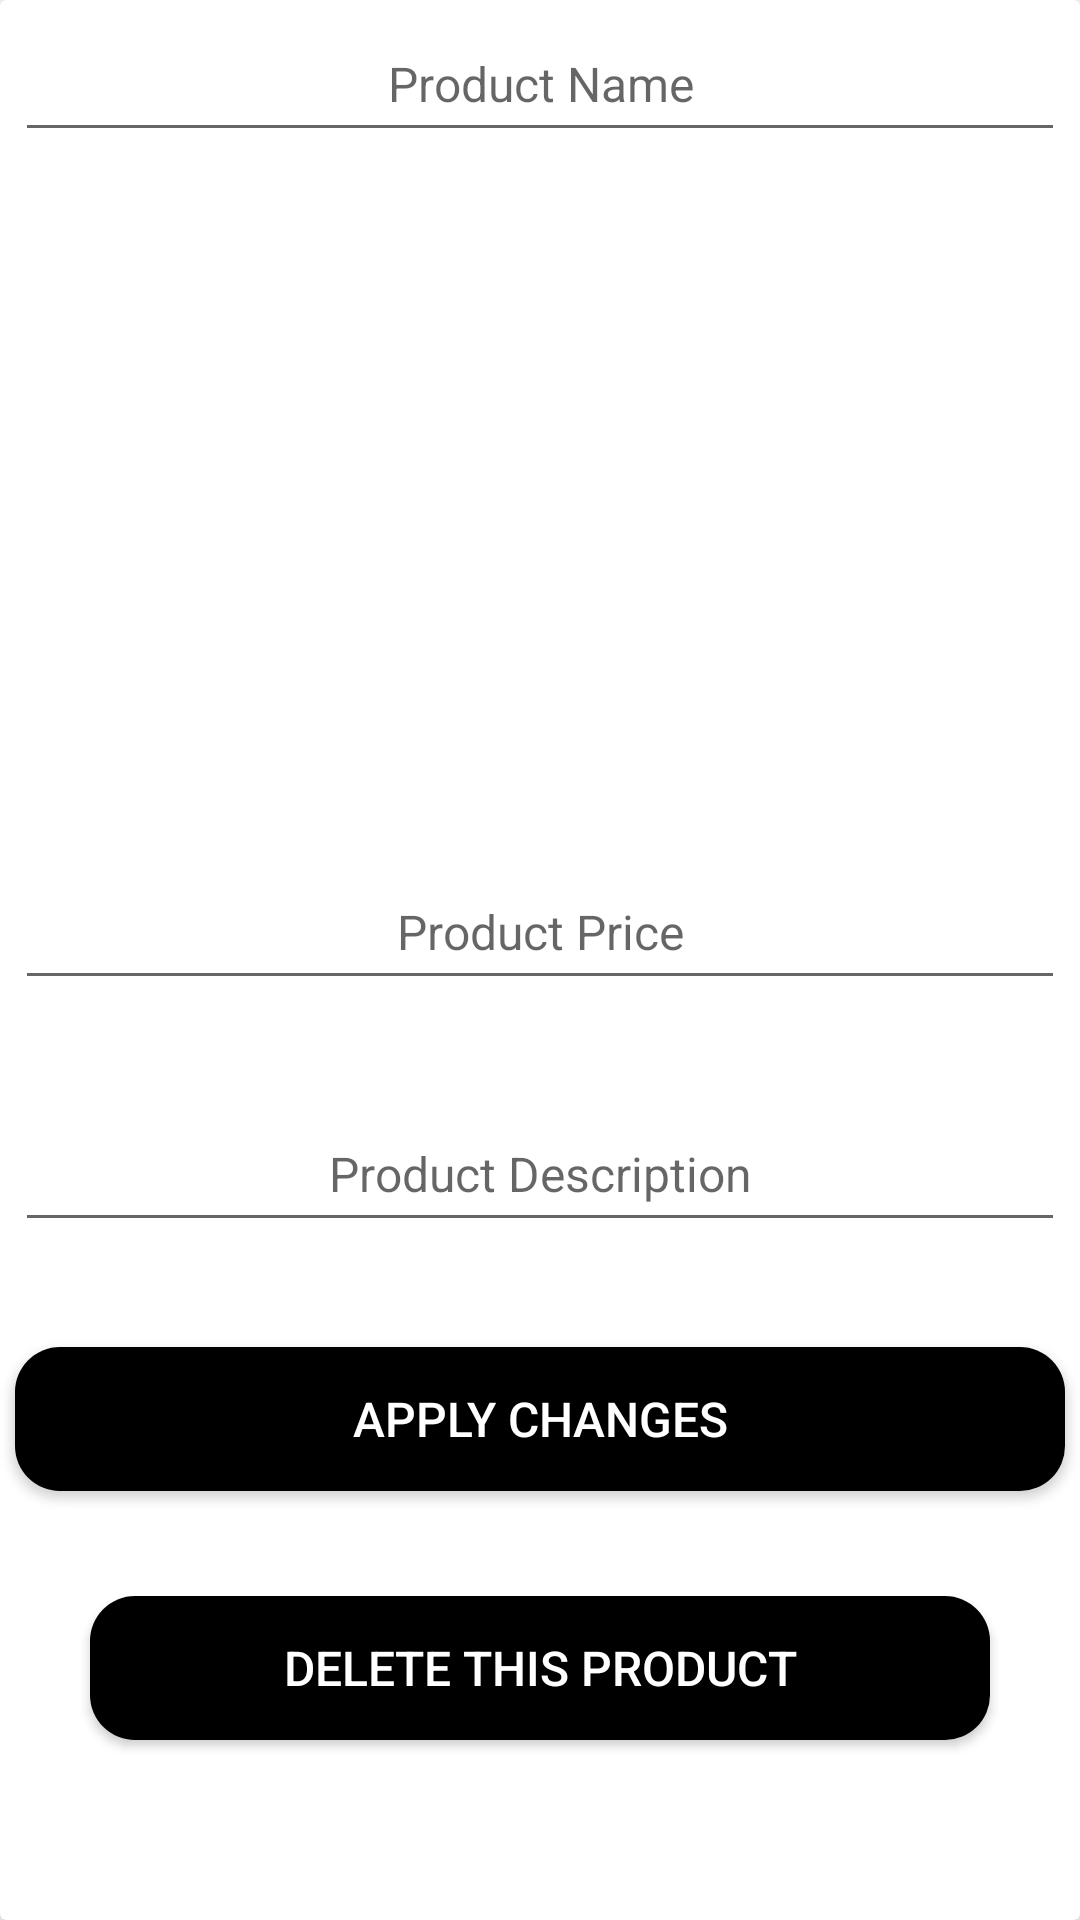

Layout XML and referenced resources for this Android screen:
<!-- AndroidManifest.xml: fallback theme Theme.MaterialComponents.DayNight.NoActionBar -->
<!-- res/layout/activity_admin_maintain_product.xml -->
<?xml version="1.0" encoding="utf-8"?>
<androidx.cardview.widget.CardView xmlns:android="http://schemas.android.com/apk/res/android"
    xmlns:app="http://schemas.android.com/apk/res-auto"
    xmlns:tools="http://schemas.android.com/tools"
    android:layout_width="match_parent"
    android:layout_height="wrap_content"
    tools:context=".Admin.AdminMaintainProductActivity"
    android:layout_marginTop="20dp"
    android:layout_marginStart="15dp"
    android:layout_marginEnd="15dp"
    app:cardElevation="15dp"
    android:padding="5dp"
    android:layout_marginBottom="5dp">

    <RelativeLayout
        android:layout_width="match_parent"
        android:layout_height="match_parent"
        >

        <EditText
            android:layout_width="match_parent"
            android:layout_height="wrap_content"
            android:hint="Product Name"
            android:padding="12dp"
            android:layout_margin="5dp"
            android:layout_marginTop="10dp"
            android:textAlignment="center"
            android:textSize="16sp"
            android:textColor="@color/design_default_color_primary_dark"
            android:id="@+id/product_name_maintain"/>



        <ImageView
            android:layout_width="match_parent"
            android:layout_height="200dp"
            android:layout_below="@+id/product_name_maintain"
            android:scaleType="centerCrop"
            android:layout_marginTop="2dp"
            android:id="@+id/product_image_maintain"/>


        <EditText
            android:id="@+id/product_price_maintain"
            android:layout_width="match_parent"
            android:layout_height="wrap_content"
            android:layout_below="@+id/product_image_maintain"
            android:layout_marginStart="5dp"
            android:layout_marginTop="30dp"
            android:layout_marginEnd="5dp"
            android:layout_marginBottom="5dp"
            android:hint="Product Price"
            android:padding="12dp"
            android:textAlignment="center"
            android:textColor="@color/design_default_color_primary_dark"
            android:textSize="16sp" />

        <EditText
            android:id="@+id/product_description_maintain"
            android:layout_width="match_parent"
            android:layout_height="wrap_content"
            android:layout_below="@+id/product_price_maintain"
            android:layout_marginStart="5dp"
            android:layout_marginTop="30dp"
            android:layout_marginEnd="5dp"
            android:layout_marginBottom="5dp"
            android:hint="Product Description"
            android:padding="12dp"
            android:textAlignment="center"
            android:textColor="@color/design_default_color_primary_dark"
            android:textSize="16sp" />


        <Button
            android:id="@+id/apply_changes_button"
            android:layout_width="match_parent"
            android:layout_height="wrap_content"
            android:layout_below="@+id/product_description_maintain"
            android:layout_marginStart="5dp"
            android:layout_marginTop="30dp"
            android:layout_marginEnd="5dp"
            android:layout_marginBottom="5dp"
            android:background="@drawable/buttons"
            android:padding="12dp"
            android:text="Apply Changes"
            android:textAlignment="center"
            android:textColor="@color/white"
            android:textSize="16sp" />

        <Button
            android:layout_margin="30dp"
            android:id="@+id/delete_products_button"
            android:layout_width="match_parent"
            android:layout_height="wrap_content"
            android:layout_marginTop="10dp"
            android:layout_below="@+id/apply_changes_button"
            android:layout_marginEnd="5dp"
            android:layout_marginBottom="5dp"
            android:background="@drawable/buttons"
            android:padding="12dp"
            android:text="Delete this Product"
            android:textAlignment="center"
            android:textColor="@color/white"
            android:textSize="16sp" />


    </RelativeLayout>




</androidx.cardview.widget.CardView>
<!-- resources referenced by this layout -->
<resources>
  <!-- drawable buttons (drawable) -->
  <?xml version="1.0" encoding="utf-8"?>
  <shape xmlns:android="http://schemas.android.com/apk/res/android">
  
      <solid
          android:color="@color/black"
          >
  
      </solid>
      <corners
          android:radius="15dp"
          >
  
      </corners>
  
  </shape>
  <!-- not gathered from this repository: default colours our renderer supplied (Android Studio template values) -->
  <color name="black">#FF000000</color>
  <color name="white">#FFFFFFFF</color>
</resources>
